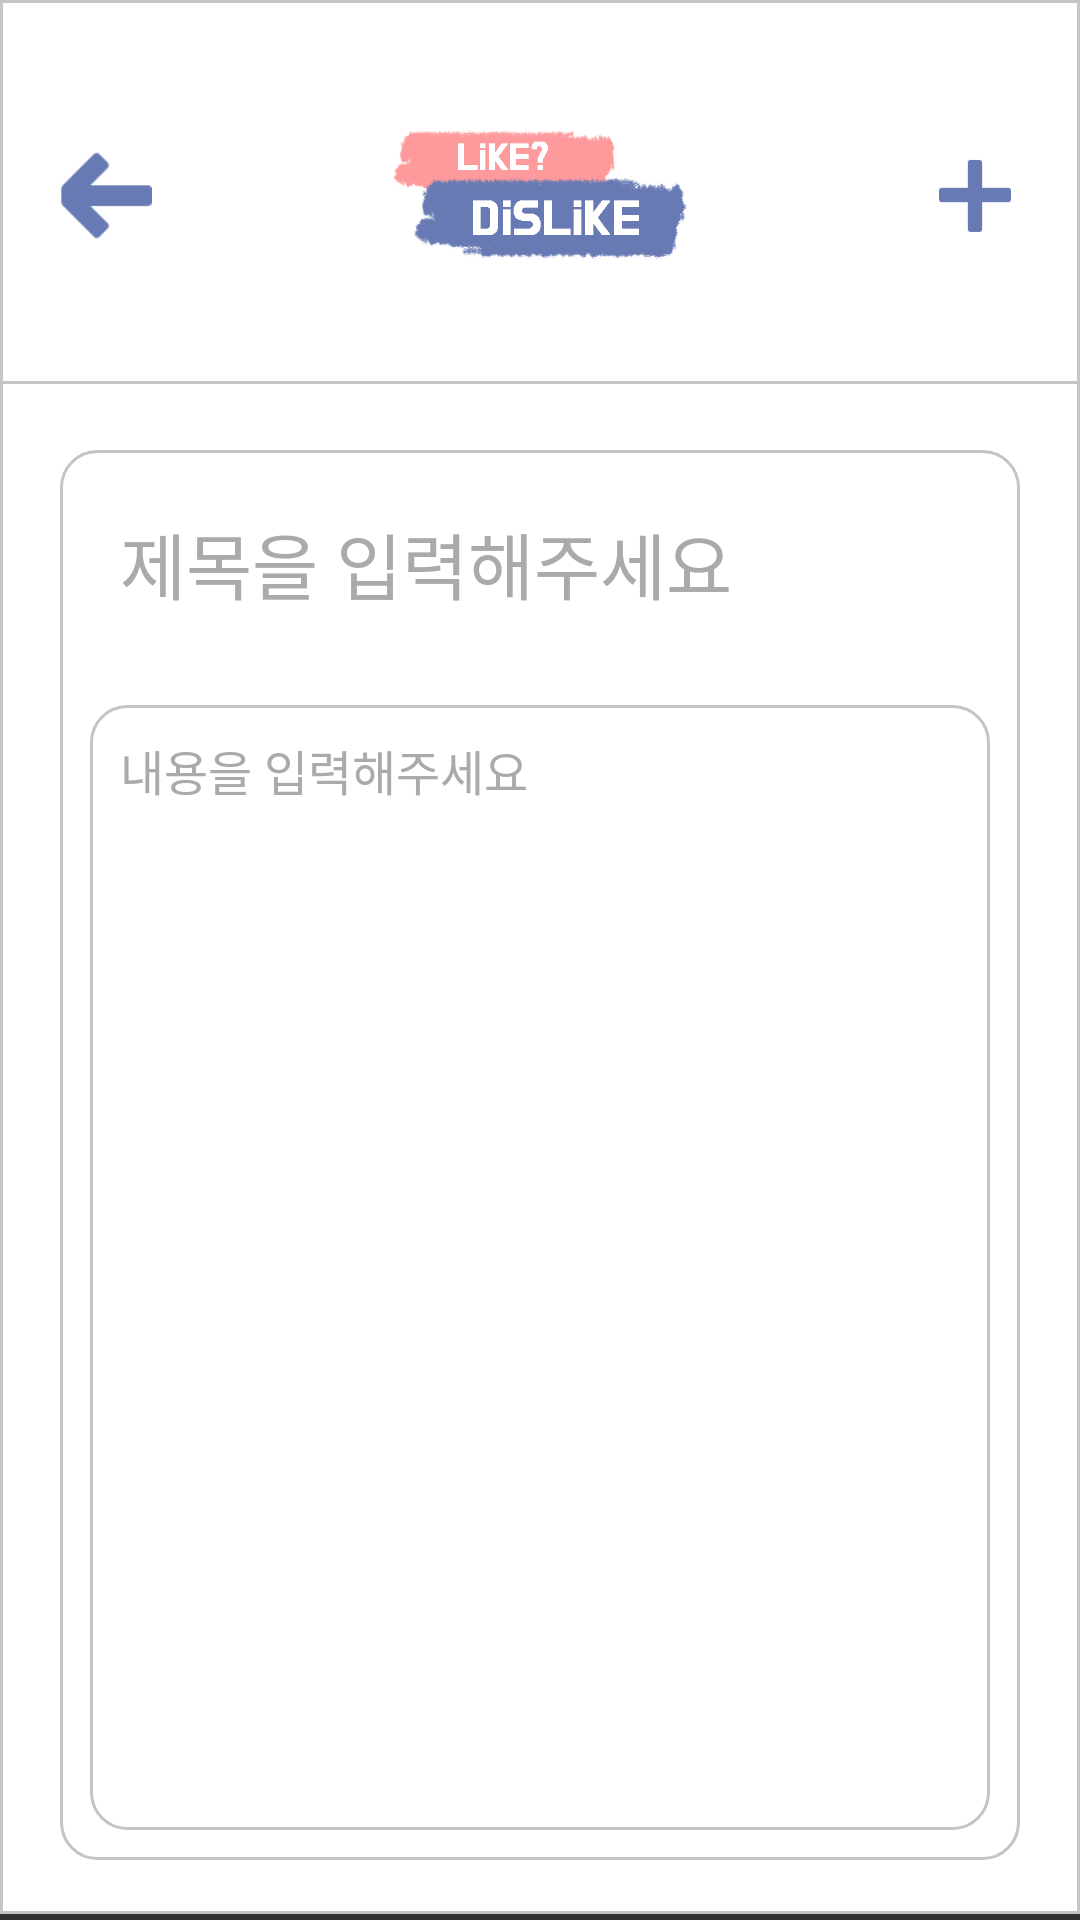

Layout XML and referenced resources for this Android screen:
<!-- AndroidManifest.xml: application theme AppTheme -->
<!-- res/layout/activity_write.xml -->
<?xml version="1.0" encoding="utf-8"?>
<LinearLayout
    xmlns:android="http://schemas.android.com/apk/res/android"
    xmlns:app="http://schemas.android.com/apk/res-auto"
    xmlns:tools="http://schemas.android.com/tools"
    android:layout_width="match_parent"
    android:layout_height="match_parent"
    tools:context=".WriteActivity"
    android:background="@drawable/border_layout"
    android:orientation="vertical">
    <androidx.constraintlayout.widget.ConstraintLayout
        android:id="@+id/topBar"
        android:layout_width="match_parent"
        android:layout_height="130dp"
        app:layout_constraintTop_toTopOf="parent"
        app:layout_constraintStart_toStartOf="parent"
        app:layout_constraintEnd_toEndOf="parent"
        android:background="@drawable/border_layout"
        >
        <ImageButton
            android:id="@+id/backButton"
            android:layout_height="match_parent"
            android:layout_width="wrap_content"
            android:background="#00000000"
            android:src="@drawable/back"
            app:layout_constraintStart_toStartOf="parent"
            app:layout_constraintTop_toTopOf="parent"
            app:layout_constraintBottom_toBottomOf="parent"
            android:adjustViewBounds="true"
            android:scaleType="fitCenter"
            android:layout_marginTop="50dp"
            android:layout_marginBottom="50dp"
            android:layout_marginLeft="20dp" />

        <ImageView
            android:layout_width="wrap_content"
            android:layout_height="wrap_content"
            android:adjustViewBounds="true"
            android:maxWidth="100dp"
            android:scaleType="fitCenter"
            android:src="@drawable/iike_dislike_logo"
            app:layout_constraintBottom_toBottomOf="parent"
            app:layout_constraintEnd_toEndOf="parent"
            app:layout_constraintStart_toStartOf="parent"
            app:layout_constraintTop_toTopOf="parent" />
        <ImageButton
            android:id="@+id/plusButton"
            android:layout_height="match_parent"
            android:layout_width="wrap_content"
            android:background="#00000000"
            android:src="@drawable/plus_button"
            app:layout_constraintEnd_toEndOf="parent"
            app:layout_constraintTop_toTopOf="parent"
            app:layout_constraintBottom_toBottomOf="parent"
            android:adjustViewBounds="true"
            android:scaleType="fitCenter"
            android:layout_marginTop="50dp"
            android:layout_marginBottom="50dp"
            android:layout_marginRight="20dp" />
    </androidx.constraintlayout.widget.ConstraintLayout>

    <LinearLayout
        xmlns:android="http://schemas.android.com/apk/res/android"
        android:layout_margin="20dp"
        android:layout_width="match_parent"
        android:layout_height="match_parent"
        android:background="@drawable/round_border_layout"
        app:layout_constraintTop_toBottomOf="@+id/topBar"
        app:layout_constraintBottom_toBottomOf="parent"
        app:layout_constraintStart_toStartOf="parent"
        app:layout_constraintEnd_toEndOf="parent"
        android:orientation="vertical">

        <EditText
            android:id="@+id/nameView"
            android:layout_width="match_parent"
            android:layout_height="wrap_content"
            android:textColor="@android:color/black"
            android:textSize="24sp"
            android:layout_margin="10dp"
            android:padding="10dp"
            android:hint="제목을 입력해주세요"
            android:textColorHint="@android:color/darker_gray"
            />
        <EditText
            android:id="@+id/textView"
            android:layout_width="match_parent"
            android:layout_height="match_parent"
            android:textColor="@android:color/black"
            android:textSize="16sp"
            android:layout_margin="10dp"
            android:padding="10dp"
            android:hint="내용을 입력해주세요"
            android:gravity="top|start"
            android:background="@drawable/round_border_layout"
            android:textColorHint="@android:color/darker_gray"
            />
    </LinearLayout>
</LinearLayout>
<!-- resources referenced by this layout -->
<resources>
  <!-- drawable back: png bitmap (drawable-v24, 714 bytes) -->
  <!-- drawable border_layout (drawable) -->
  <?xml version="1.0" encoding="utf-8"?>
  <layer-list xmlns:android="http://schemas.android.com/apk/res/android">
      <item
          android:end="0dp"
          android:start="0dp"
          android:top="0dp"
          android:bottom="2dp">
          <shape android:shape="rectangle">
              <stroke android:width="1dp"
                  android:color="@color/colorAccent"/>
              <solid android:color="#ffffff"/>
          </shape>
      </item>
  </layer-list>
  <!-- drawable iike_dislike_logo: png bitmap (drawable-v24, 29716 bytes) -->
  <!-- drawable plus_button: png bitmap (drawable-v24, 540 bytes) -->
  <!-- drawable round_border_layout (drawable) -->
  <?xml version="1.0" encoding="utf-8"?>
  <layer-list xmlns:android="http://schemas.android.com/apk/res/android">
      <item>
          <shape android:shape="rectangle">
              <stroke android:width="1dp"
                  android:color="@color/colorAccent"/>
              <solid android:color="#FFFFFF"/>
              <corners
                  android:topLeftRadius="12dp"
                  android:topRightRadius="12dp"
                  android:bottomLeftRadius="12dp"
                  android:bottomRightRadius="12dp"/>
          </shape>
      </item>
  </layer-list>
  <style name="AppTheme" parent="Theme.AppCompat.NoActionBar">
          <item name="colorPrimary">@color/colorPrimary</item>
          <item name="colorPrimaryDark">@color/colorPrimaryDark</item>
          <item name="colorAccent">@color/colorAccent</item>
          <item name="windowActionBar">false</item>
      </style>
  <color name="colorAccent">#C4C4C4</color>
  <color name="colorPrimary">#FE9A9C</color>
  <color name="colorPrimaryDark">#677AB4</color>
</resources>
